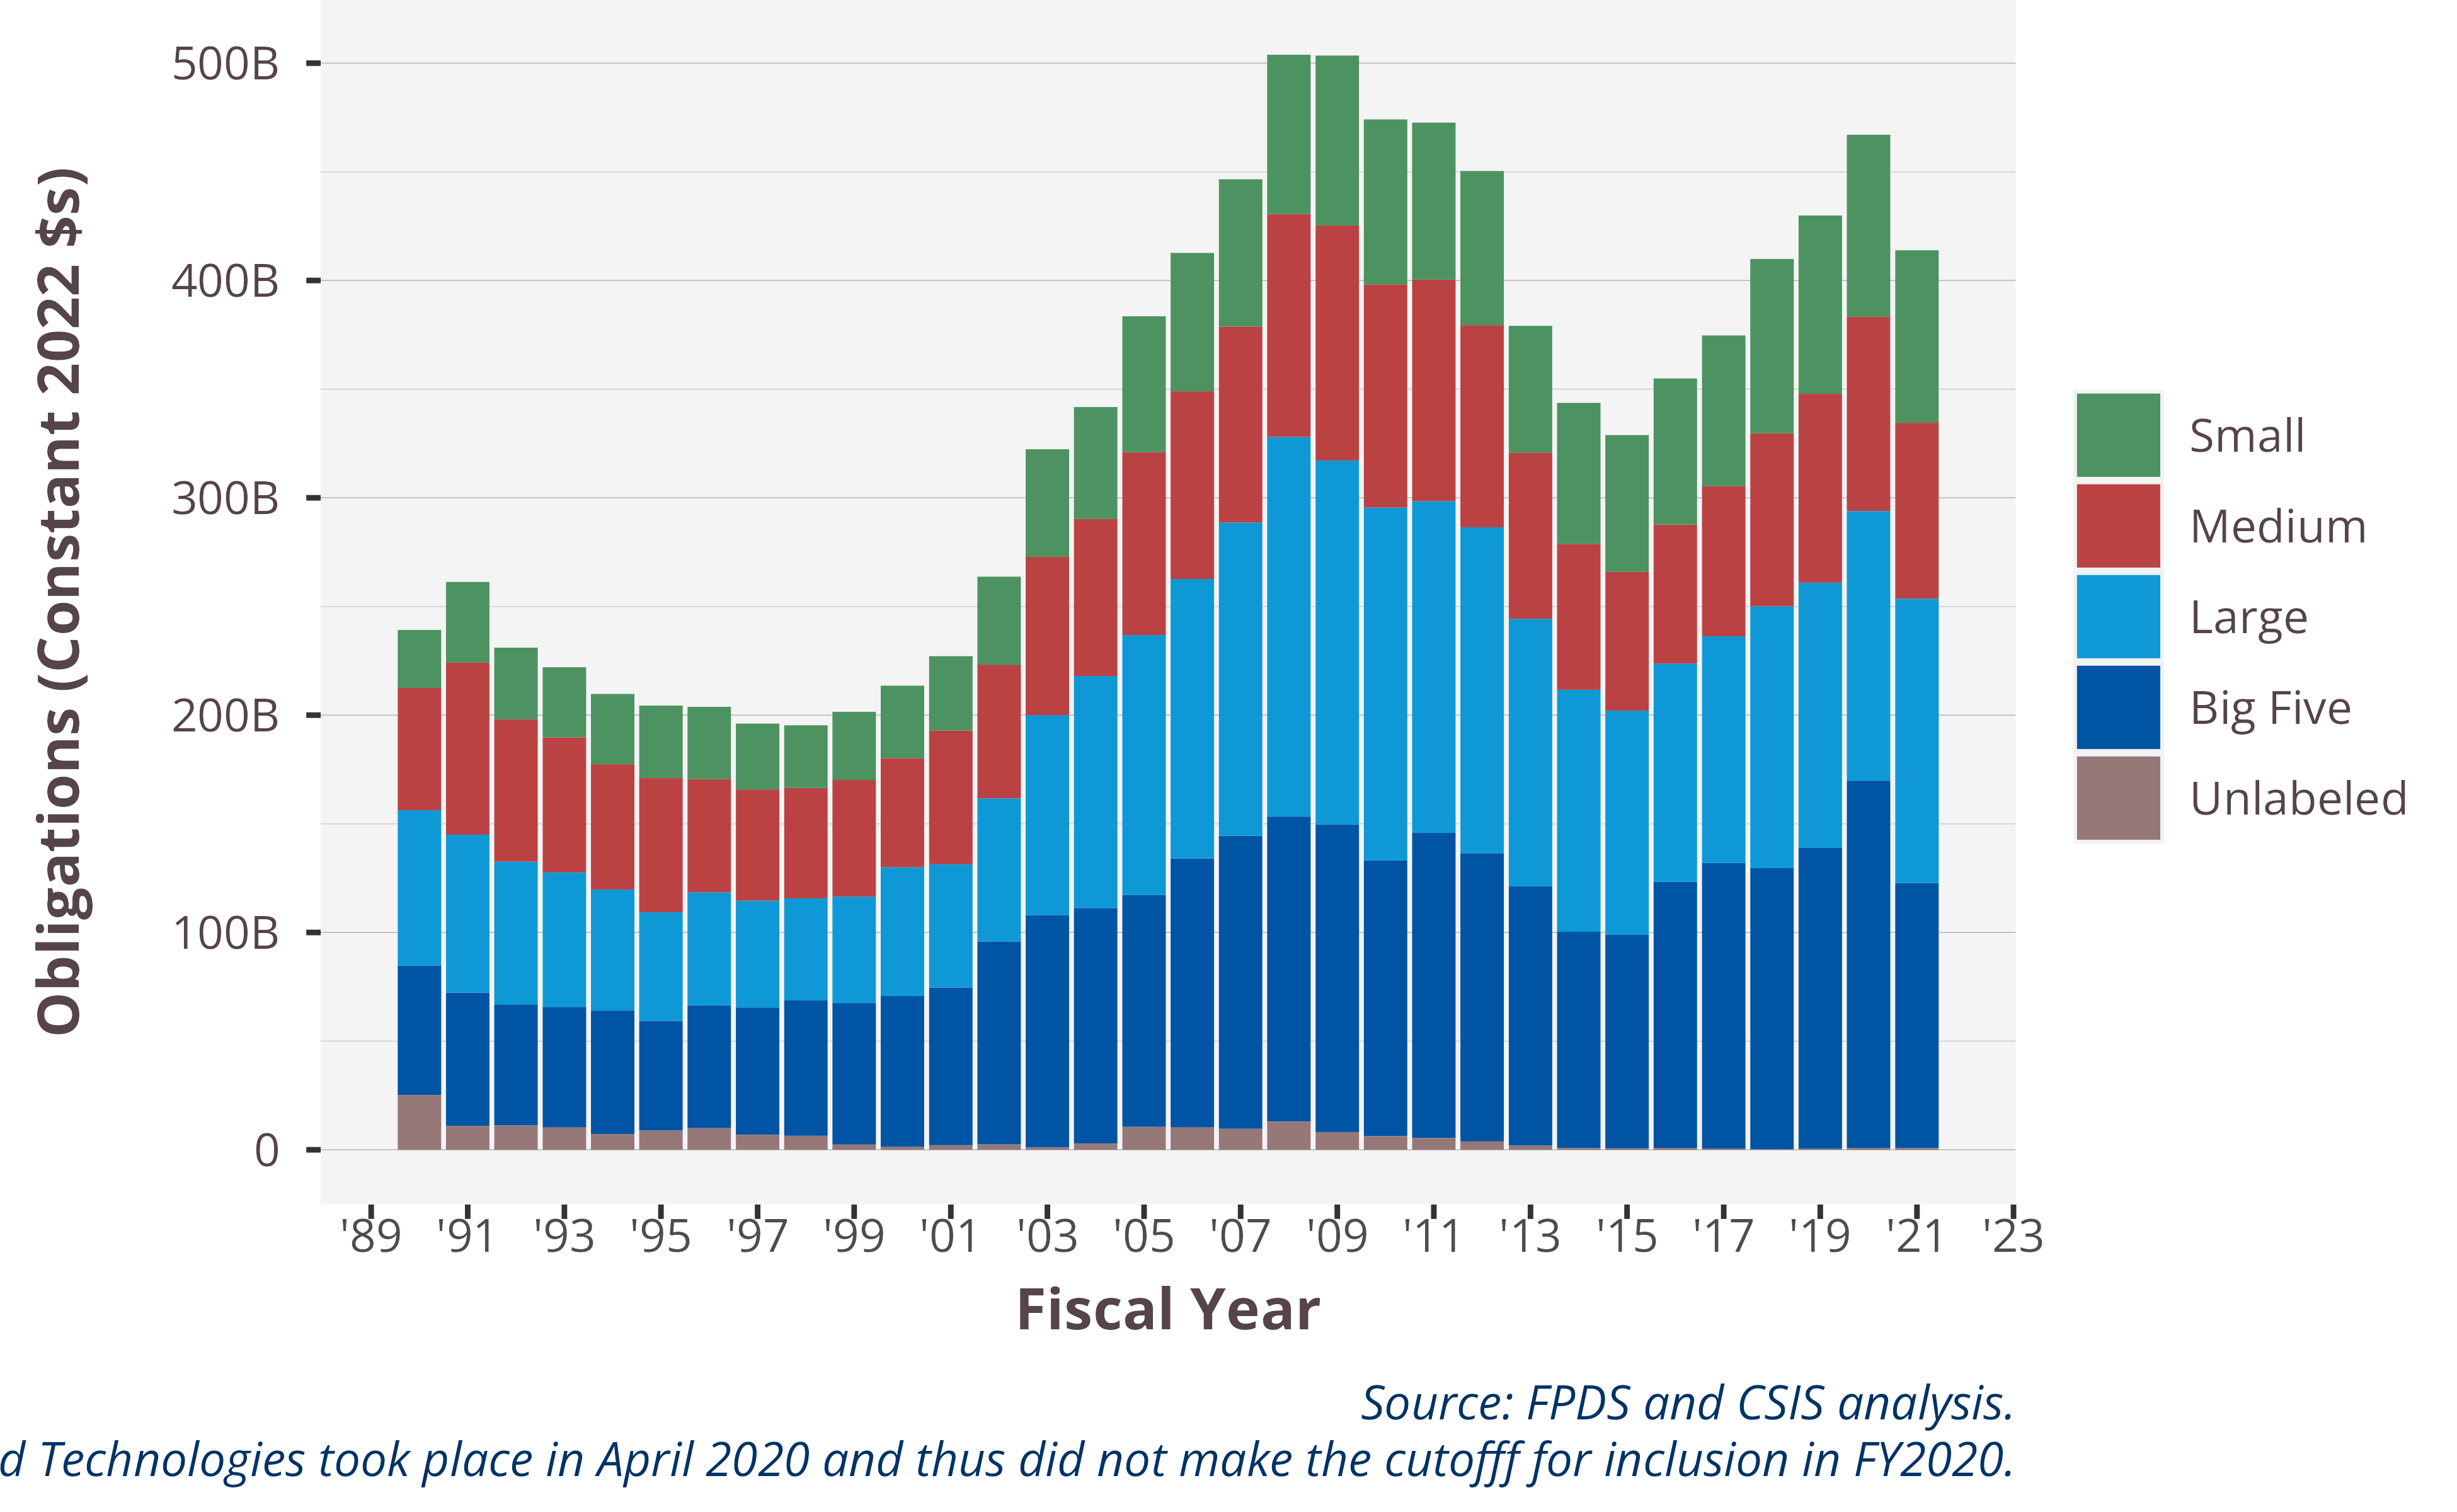

The data file committed next to this chart (first rows):
Shiny.VendorSize, 1990, 1991, 1992, 1993, 1994, 1995, 1996, 1997, 1998, 1999, 2000, 2001, 2002, 2003, 2004, 2005, 2006, 2007, 2008, 2009, 2010, 2011, 2012
Small, 26.7, 37.17, 32.99, 32.28, 32.36, 33.38, 33.29, 30.32, 28.87, 31.36, 33.32, 34.26, 40.5, 49.53, 51.52, 62.56, 63.67, 67.77, 73.27, 78.21, 75.88, 72.25, 70.94
Medium, 56.26, 79.15, 65.45, 62.11, 57.62, 61.69, 52.1, 51.14, 50.77, 53.7, 50.25, 61.48, 61.52, 72.8, 72.25, 84.13, 86.37, 90.13, 102.6, 108.1, 102.7, 102, 93
Large, 71.47, 72.66, 65.7, 61.88, 55.72, 50.03, 51.96, 49.16, 46.98, 48.95, 59.22, 56.78, 65.81, 92.1, 106.7, 119.5, 128.6, 144.1, 174.7, 167.5, 162.4, 152.6, 150
Big Five, 59.61, 61.31, 55.71, 55.51, 56.84, 50.48, 56.52, 58.55, 62.27, 65.12, 69.32, 72.53, 93.42, 106.8, 108.4, 106.8, 123.8, 134.9, 140.3, 141.5, 126.8, 140.4, 132.6
Unlabeled, 25.16, 11, 11.21, 10.24, 7.21, 8.826, 9.961, 6.928, 6.442, 2.394, 1.455, 2.103, 2.451, 1.095, 2.841, 10.54, 10.24, 9.66, 13, 8.163, 6.294, 5.436, 3.821
